Dataset: data (GitHub, tanverhassantanver/Automated-Identification-of-Medicinal-Plants-Through-Image-Processing-and-Transfer-Learning). Classes: Aristolochia indica, Centella asiatica, giant calotrope, green chiretta, Terminalia bellirica.

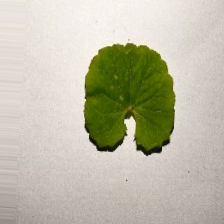
Label: Centella asiatica

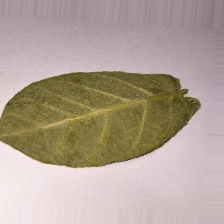
Label: giant calotrope

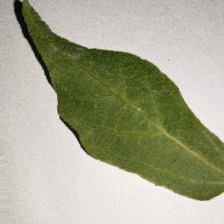
Label: Aristolochia indica

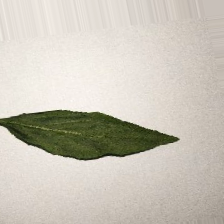
Label: green chiretta

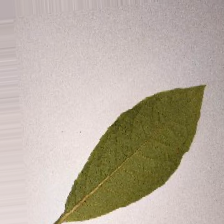
Label: Terminalia bellirica

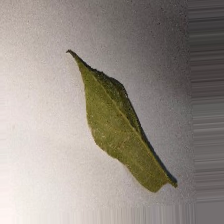
Label: Aristolochia indica
